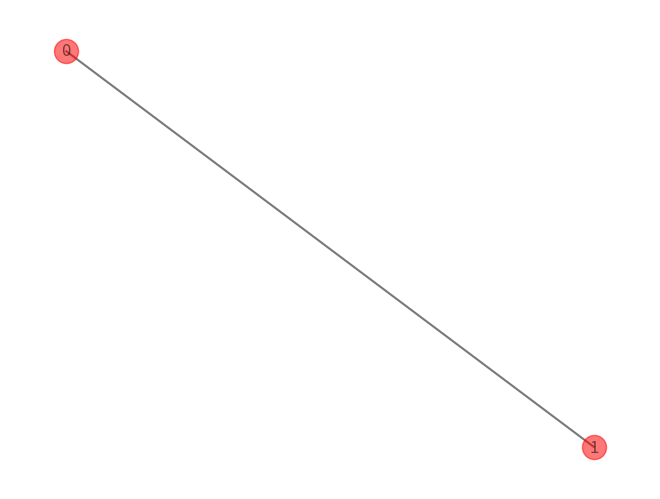
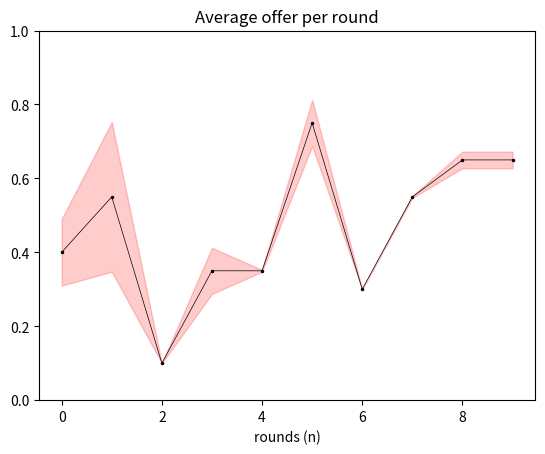
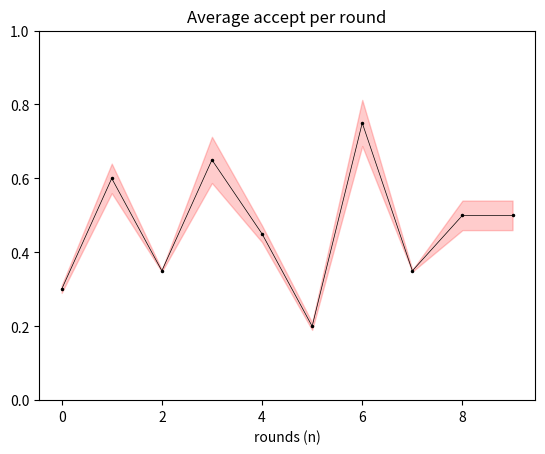
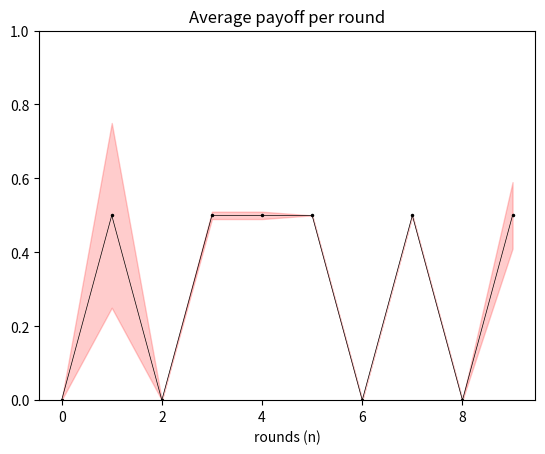
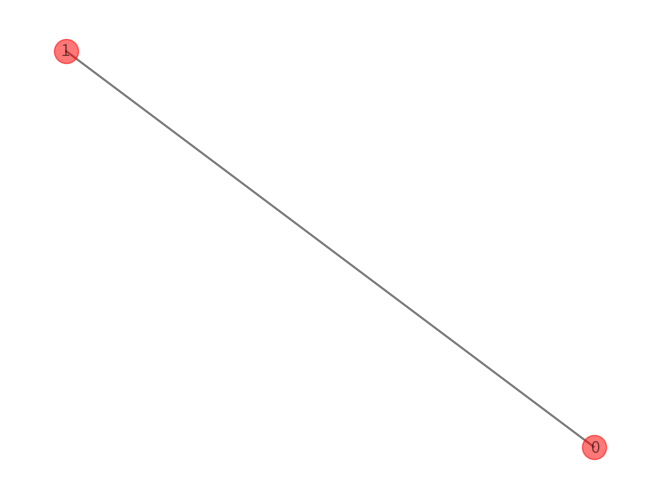
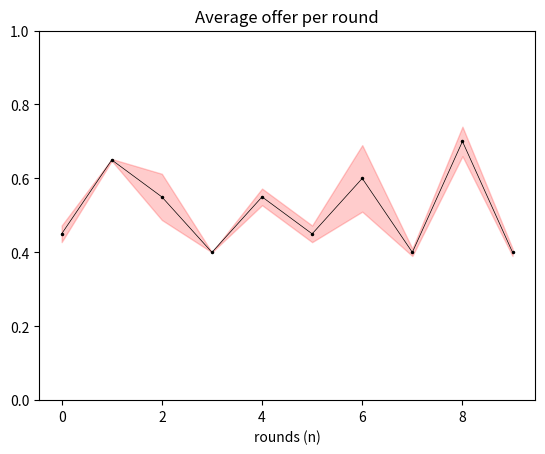
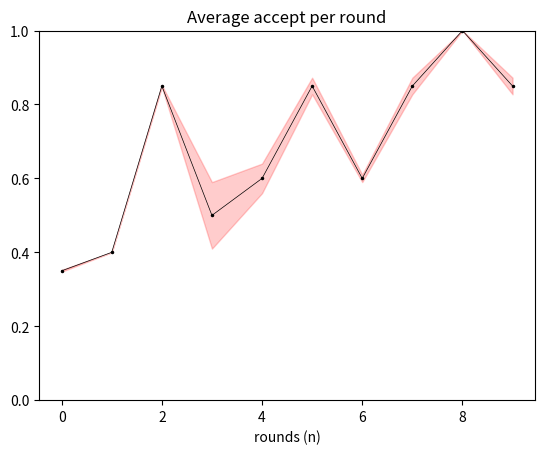
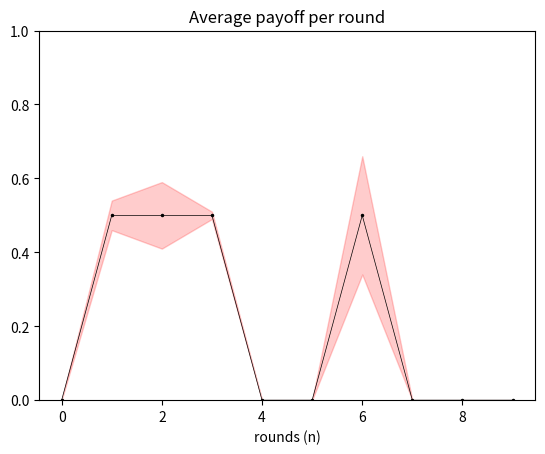

Source code (Python) for these figures, in order:
# -*- coding: utf-8 -*-
"""
Created on Thu Dec 12 21:01:25 2019

@author: Timot
"""


import networkx as nx  
import matplotlib.pyplot as plt
import numpy as np
import random
#import math


class Agent:
    
    agentID = 0
    
    def __init__(self, graph):
        self.id = Agent.agentID #should tie this to node
        self.name = "Agent " +str(self.id)
        Agent.agentID += 1
        
        graph.add_node(self.id, agent = self)
        self.node = graph[self.id]
        self.neighbours = set()
        
        self.strategy = Strategy().randomize()
        self.wallet = []        # wallet keeps track of total revenue #array will be more efficient later
        self.revenue = []       # revenue just keeps track of gains per round
        self.bestNeighbour = 0
    
    def __repr__(self):
        return("Agent %d" %self.id)# + "S({0},{1})".format(self.strategy['offer'], self.strategy['accept']))
        
    
    def getStrategy(self):
        return(self.strategy)
    
    
    def introduce(self):
        print("Agent {0} born with strategy {1}".format(self.id, self.strategy))
            
        
    def budgeting(self, payoff):                               # revenue per round
        self.revenue.append(payoff)
        
        
    def adapt(self, graph):                                    # first check highest value, after update strategy
        
        self.wallet.append(round(np.sum(self.revenue), 2))
        payMax = [np.sum(self.revenue), self]                   # calc with sum or mean?
        
        self.neighbours = graph.neighbors(self.id)
        
        if testing:
            print("\n{0}:".format(self))
        
        for n in self.neighbours:
            
            neighRevenue = np.sum(graph.nodes[n]['agent'].revenue)
            
            if testing:
                print("{0} : revenue = {1}".format(graph.nodes[n]['agent'], round(neighRevenue, 2)))
            
            if payMax[0] < neighRevenue:
                
                payMax = [neighRevenue, graph.nodes[n]['agent']]
            
            # if neighbours have similar revenue, none can be benefited by neighbour order. doesn't account for focal agent
            
            if payMax[0] is neighRevenue and payMax[1] != self:
                choiceList = [payMax[0], neighRevenue]
                payMax[0] = random.choice(choiceList)
        
        # bestNeighbour is the neighbour that will be imitated
        self.bestNeighbour = payMax[1]
        
        if testing:
            if payMax[0] > np.sum(self.revenue):
                print("bestNeighbour of {0} is {1} with {2} over {3}".format(self, self.bestNeighbour, payMax[0], np.sum(self.revenue))) #mean or sum?
                

    def updateStrategy(self, currentRound):
        self.revenue.clear()
        
        if testing:
            print("{0}: Revenue of best neighbour {1}: {2}".format(self, self.bestNeighbour, np.mean(self.bestNeighbour.wallet[currentRound])))
        
        #insert probability here
        revSelf = self.wallet[currentRound]
        revOpp = self.bestNeighbour.wallet[currentRound]
        
        changeProb = (revOpp - revSelf) / max(len(self.node), len(self.bestNeighbour.node))
        #print("this is changeprob: {0}, len({3}):{1}, len({4}):{2}".format(round(changeProb, 2), len(self.node), len(self.bestNeighbour.node), self, self.bestNeighbour))
        
        if random.random() < explore:
            self.strategy['offer'] = random.randint(1,10)/10
            self.strategy['accept'] = random.randint(1,10)/10
            print("{0} exploring and taking new strategy {1}".format(self, self.strategy))
            
        elif proportional:
            if random.random() < changeProb: 
                self.strategy = self.bestNeighbour.strategy
        else:
            self.strategy = self.bestNeighbour.strategy
            print("{0} exploiting strategy from {1}: {2}".format(self, self.bestNeighbour, self.strategy))
      
                
    def shareStats(self):
        stats = [self.strategy['offer'], self.strategy['accept'], np.mean(self.revenue)] #problem: only final strategy recorded
        return(stats)
    
    
    def kill(self):
        del self

       
class Population:
    
    
    def __init__(self, agentCount, edgeDegree):
        
        self.agentCount = agentCount
        self.agents = set()
        self.graph = nx.Graph()
        self.degree = edgeDegree
        
        
    def populate(self):
        birth = 0
        while birth < self.agentCount:
            agent = Agent(self.graph)
            agent.introduce()
            self.agents.add(agent)
            birth += 1
            
            
    def killAgents(self):
        Agent.agentID = 0
        for agent in self.agents:
            #del agent
            agent.kill()
            
    
    def constructGraph(self):
        for agent in self.agents:   #can be improved maybe?
            
            while len(agent.node) < self.degree:
                #candidates = [c for c in self.agents if len(c.node) < self.degree and c != agent]
                candidates = [c for c in self.agents if c != agent]

                for neighbour in random.sample(candidates, (self.degree - len(agent.node))):
                    if neighbour is agent:
                        continue
                    else:
                        self.graph.add_edge(agent.id, neighbour.id)
                        
        for agent in self.agents:
            print("this is the amount of neighbours for agent {0}: {1}".format(agent.id, len(agent.node)))
        nx.draw(self.graph, node_color='r', with_labels=True, alpha=0.53, width=1.5)
        plt.show()

 
           
class ultimatumGame:
    
    
    def __init__(self, rounds, agentCount, degree):
        self.population = Population(agentCount, degree)
        self.rounds = rounds
        
        self.data = np.zeros((self.rounds, 6), dtype=float)
        self.offerList = []
        self.acceptList = []
        self.payList = []
        
        self.plotting = Plot(self.rounds, self.data)

        
        if degree >= agentCount:
            raise ValueError("Amount of edges per node cannot be equal to or greater than amount of agents")
    
    
    def getData(self):
        return(self.data)        
    
        
    def game(self, proposer, responder):
        if testing:
            print("Ultimatum Game between (proposer) {0} and (responder) {1}:"
                  .format(proposer, responder))
            
        offer = proposer.getStrategy()['offer']
        accept = responder.getStrategy()['accept']
        
        if offer >= accept:
            payPro = round(1 - offer, 1)
            payRes = offer   
            if testing:
                print("Payoffs for proposer {0} = {1} and for responder {2} = {3}"
                      .format(proposer, payPro, responder, payRes))
        
        else:
            payPro = 0
            payRes = 0
            if testing:
                print("Offer {0} ({1}) too low for acceptance {2} ({3})"
                      .format(offer, proposer, accept, responder))
    
        proposer.budgeting(payPro)
        responder.budgeting(payRes)
                
    
    def play(self):
        
        self.population.populate()
        self.population.constructGraph()
        
        struct = self.population.graph
        
        for n in range(self.rounds):
            print("\n=== round {0} ===".format(n))
            
            #proposers = set(random.sample(self.population.agents, math.trunc(agentCount/2)))
            #responders = self.population.agents - proposers
            
            for edge in struct.edges:
                proposers = random.sample(edge, 2)
                responders = proposers[::-1]

                if randomPlay:
                    proposer = struct.nodes[proposers[0]]['agent']
                    responder = struct.nodes[responders[0]]['agent']
                    
                    # ensures that agents play similar amount of games as with non-random play
                    for i in range(2):                      
                        self.game(proposer, responder)
                else:
                    if testing:
                        print(proposers)
                    for i in range(len(proposers)):
                        proposer = struct.nodes[proposers[i]]['agent']
                        responder = struct.nodes[responders[i]]['agent']
                        self.game(proposer, responder)
                        

            for agent in self.population.agents:
                agent.adapt(struct)
            print("\n")
            
            for agent in self.population.agents:
                stats = agent.shareStats()
                
                self.offerList.append(stats[0])
                self.acceptList.append(stats[1])
                self.payList.append(stats[2])
                
                agent.updateStrategy(n)
                
            self.data[n, 0] = np.mean(self.offerList)
            self.data[n, 1] = np.var(self.offerList)
            self.data[n, 2] = np.mean(self.acceptList)
            self.data[n, 3] = np.var(self.acceptList)
            self.data[n, 4] = np.mean(self.payList)
            self.data[n, 5] = np.var(self.payList)
            
            
            self.offerList.clear()
            self.acceptList.clear()
            self.payList.clear()
        
        if testing:           
            for agent in self.population.agents:
                print("\ntotal wallet for {0}: {1}".format(agent, agent.wallet))
                print("final payoff for {0} is: {1}, average: {2}".format(agent, round(np.sum(agent.wallet),4), round(np.mean(agent.wallet), 4)))
                print("this is stats for agent {0}: {1}".format(agent, agent.shareStats()))
        
        
        #self.offerList.clear()
        #self.acceptList.clear()
        #self.payList.clear()
        
        #plt.subplot(3,1,1)
        self.plotting.offerPlot()
        #plt.subplot(3,1,2)
        self.plotting.acceptPlot()
        #plt.subplot(3,1,3)
        self.plotting.payPlot()
        #plt.show()
        
        
        
class Plot:
    
    def __init__(self, rounds, stats):
        self.name = "None"
        self.rounds = rounds
        self.stats = stats
        
            
    def offerPlot(self):
        
        xval = range(self.rounds)
        yval = self.stats[0:self.rounds,0]
        err = self.stats[0:self.rounds,1]
        
        self.doPlot(xval, yval, err, "Average offer per round")
        """
        plt.plot(range(self.rounds), self.offersM)
        plt.title("Average offer per round")
        plt.fill_between(range(self.rounds), self.offersM + self.offersV, self.offersM - self.offersV)
        plt.ylim([0,1])
        plt.show()
        """
        
        
    def acceptPlot(self):
        xval = range(self.rounds)
        yval = self.stats[0:self.rounds,2]
        err = self.stats[0:self.rounds,3]
        
        self.doPlot(xval, yval, err, "Average accept per round")
        
        """
        plt.plot(range(self.rounds), self.acceptsM)
        plt.title("Average accept per round")
        plt.ylim([0,1])
        plt.show()
        """
        
    def payPlot(self):
        xval = range(self.rounds)
        yval = self.stats[0:self.rounds,4]
        err = self.stats[0:self.rounds,5]
        
        self.doPlot(xval, yval, err, "Average payoff per round")
        
    def doPlot(self, x, y, err, name):
        
        #xdata = np.arange(self.rounds)
        #ydata = np.empty(self.rounds, dtype=float)
        #error = np.empty(self.rounds, dtype=float)
        plt.plot(x,y, '.-', color= 'black', linewidth = 0.5, markersize = 3)#, pointwidth = 0.3)
        plt.title(name)
        plt.fill_between(x, y + err, y - err, alpha=0.2, color = 'r')
        plt.ylim([0,1])
        plt.xlabel('rounds (n)')
        plt.show()
                  
        
        
class Strategy:
    
    def __init__(self):
        self.name = "None"
        
    
    def randomize(self):
        strategy = {}
        strategy["offer"] = random.randint(1,9)/10
        strategy["accept"] = random.randint(1,9)/10
        return(strategy)
    

    
    
class Simulation:
    
    def __init__(self):#, nSim, rounds, agentCount, edgeDegree):
        self.nSim = simulations
        self.rounds = rounds
        self.agentCount = agentCount
        self.edgeDegree = edgeDegree
        
        self.data = np.zeros((self.rounds, 6, simulations), dtype=float)
        self.finalPlot = Plot(self.rounds, self.data)
    
    def run(self):
        
        for sim in range(simulations):
            print("\n=== Commencing Simulation {0} ===\n".format(sim+1))
            
            UG = ultimatumGame(rounds, agentCount, edgeDegree)
            UG.play()
            
            UG.population.killAgents()
            
            self.data[:,:,sim] = UG.getData()
            
        print(self.data.shape)
        
        #self.finalPlot.offerPlot()

simulations = 2
rounds = 10
agentCount = 2
edgeDegree = 1

# STOCHASTICITY
explore = 0.6       # with prob [explore], agents adapt strategy randomly. prob [1 - explore] = unconditional/proportional imit

proportional = True
randomPlay = True

testing = True

#UG = ultimatumGame(rounds, agentCount, edgeDegree)
#UG.play()
game = Simulation()
game.run()

# ideas: graph generator for e.g. difference in SP, CC, various graphs (random, regular well-mixed etc)

#test
